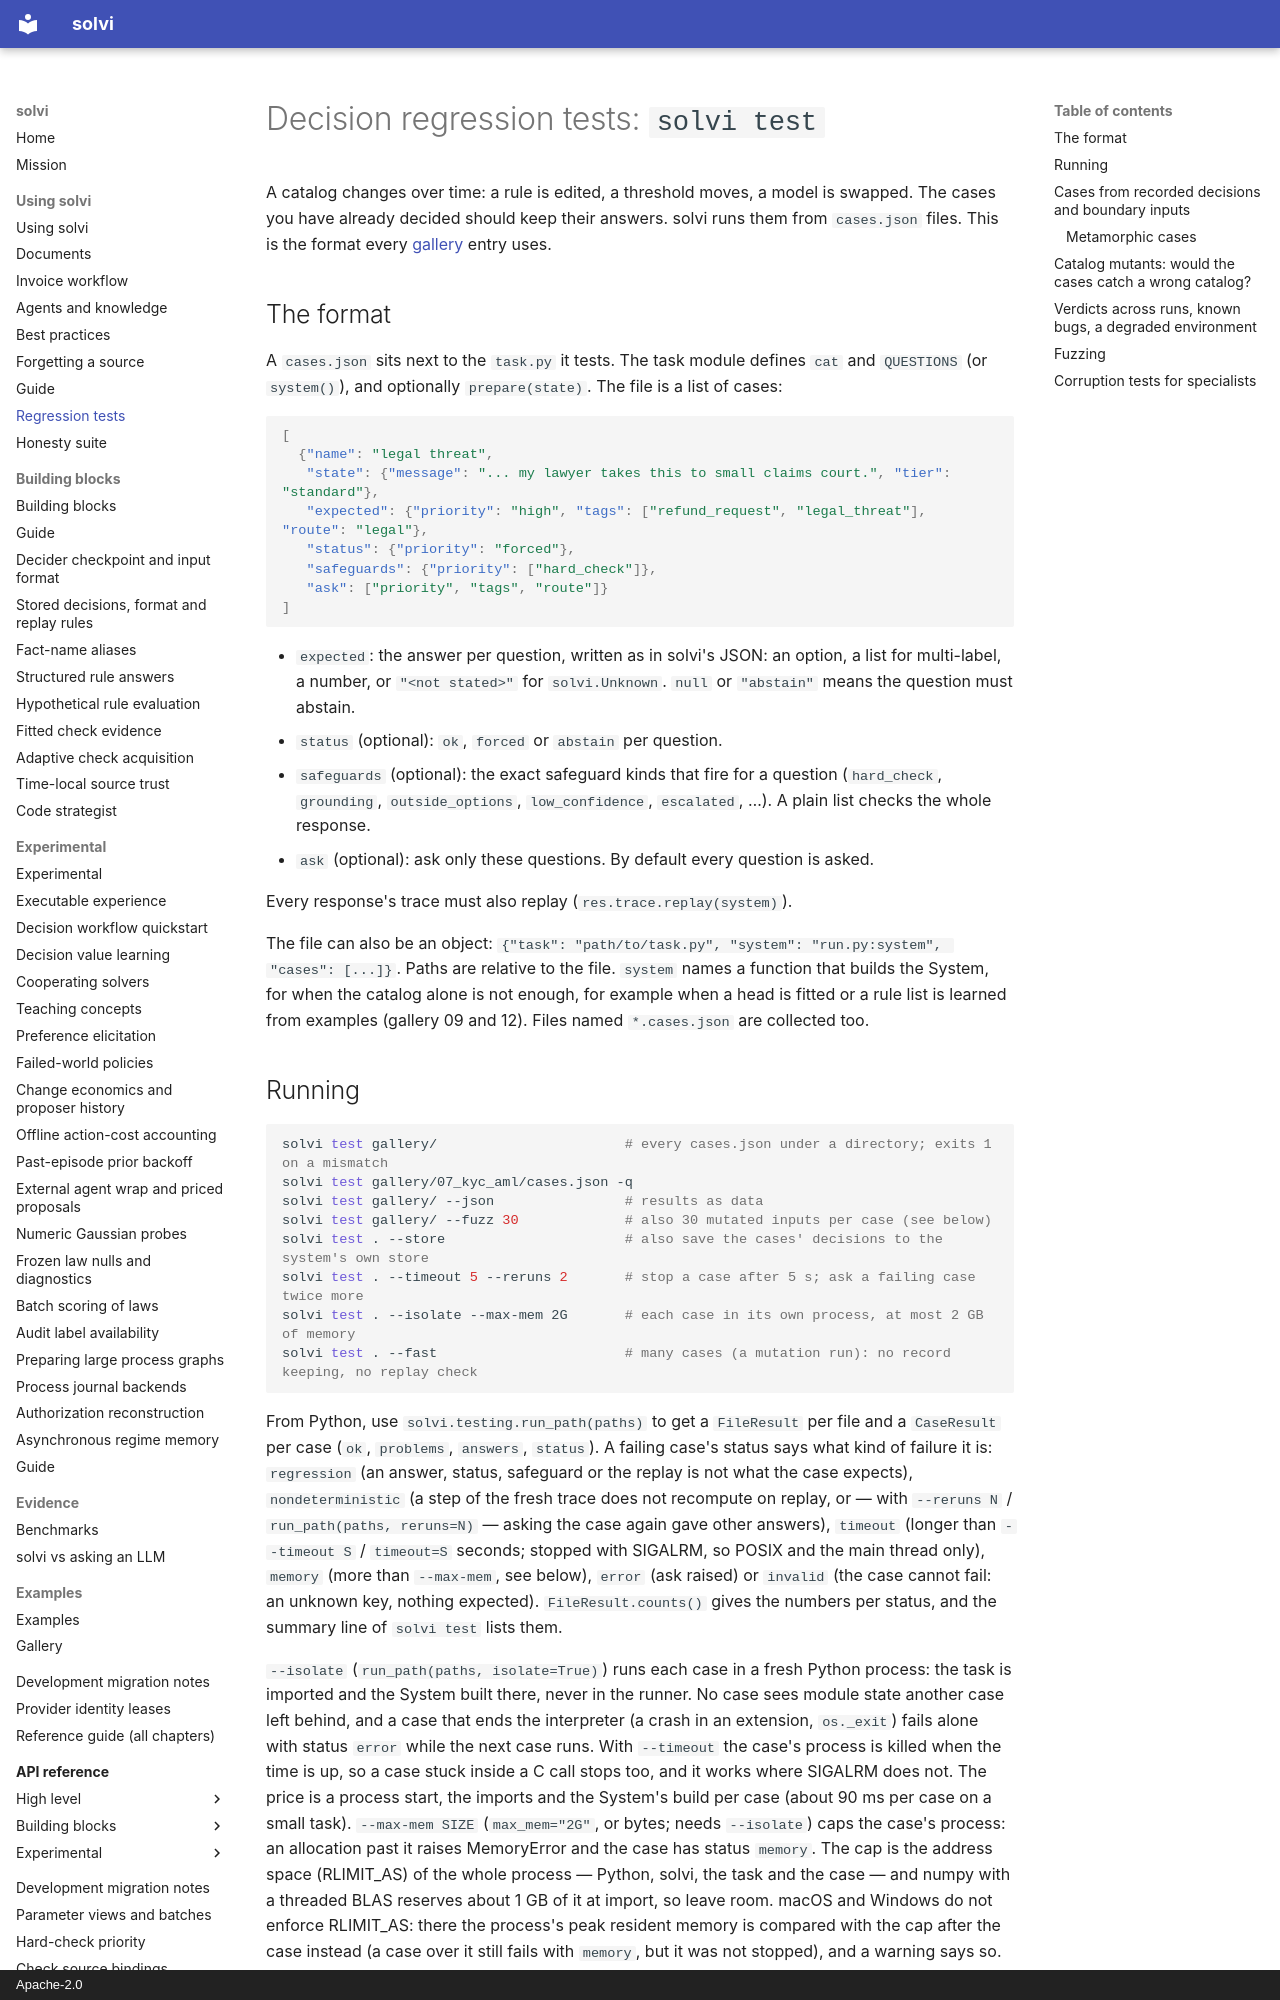

repository: solvi-ai/solvi · page: testing/index.html · generator: mkdocs · copyright: Apache-2.0

# Decision regression tests: `solvi test`

A catalog changes over time: a rule is edited, a threshold moves, a model is swapped. The cases you have already decided
should keep their answers. solvi runs them from `cases.json` files. This is the format every
[gallery](../gallery) entry uses.

## The format

A `cases.json` sits next to the `task.py` it tests. The task module defines `cat` and `QUESTIONS` (or `system()`), and
optionally `prepare(state)`. The file is a list of cases:

```json
[
  {"name": "legal threat",
   "state": {"message": "... my lawyer takes this to small claims court.", "tier": "standard"},
   "expected": {"priority": "high", "tags": ["refund_request", "legal_threat"], "route": "legal"},
   "status": {"priority": "forced"},
   "safeguards": {"priority": ["hard_check"]},
   "ask": ["priority", "tags", "route"]}
]
```

- `expected`: the answer per question, written as in solvi's JSON: an option, a list for multi-label, a number, or
  `"<not stated>"` for `solvi.Unknown`. `null` or `"abstain"` means the question must abstain.
- `status` (optional): `ok`, `forced` or `abstain` per question.
- `safeguards` (optional): the exact safeguard kinds that fire for a question (`hard_check`, `grounding`,
  `outside_options`, `low_confidence`, `escalated`, …). A plain list checks the whole response.
- `ask` (optional): ask only these questions. By default every question is asked.

Every response's trace must also replay (`res.trace.replay(system)`).

The file can also be an object: `{"task": "path/to/task.py", "system": "run.py:system", "cases": [...]}`. Paths are
relative to the file. `system` names a function that builds the System, for when the catalog alone is not enough, for
example when a head is fitted or a rule list is learned from examples (gallery 09 and 12). Files named `*.cases.json`
are collected too.
